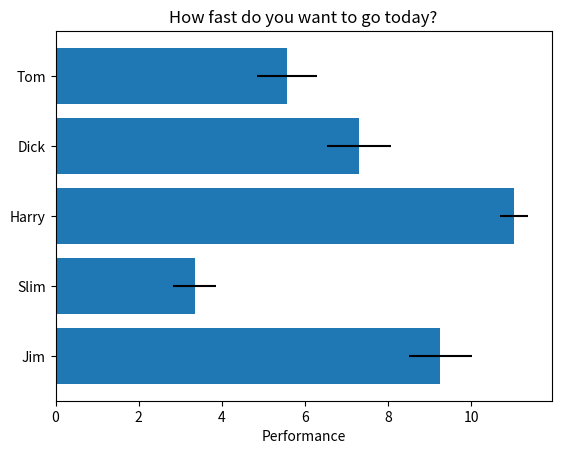

Write the Python code that produced this figure.
import numpy as np 
import matplotlib.pyplot as plt
fig, ax = plt.subplots()
people = ('Tom', 'Dick', 'Harry', 'Slim', 'Jim')
y_pos = np.arange(len(people))
performance = 3 + 10 * np.random.rand(len(people))
error = np.random.rand(len(people))

ax.barh(y_pos, performance, xerr=error, align='center')
ax.set_yticks(y_pos, labels=people)
ax.invert_yaxis()  # labels read top-to-bottom
ax.set_xlabel('Performance')
ax.set_title('How fast do you want to go today?')
fig.savefig('country_count.png')
plt.close()
